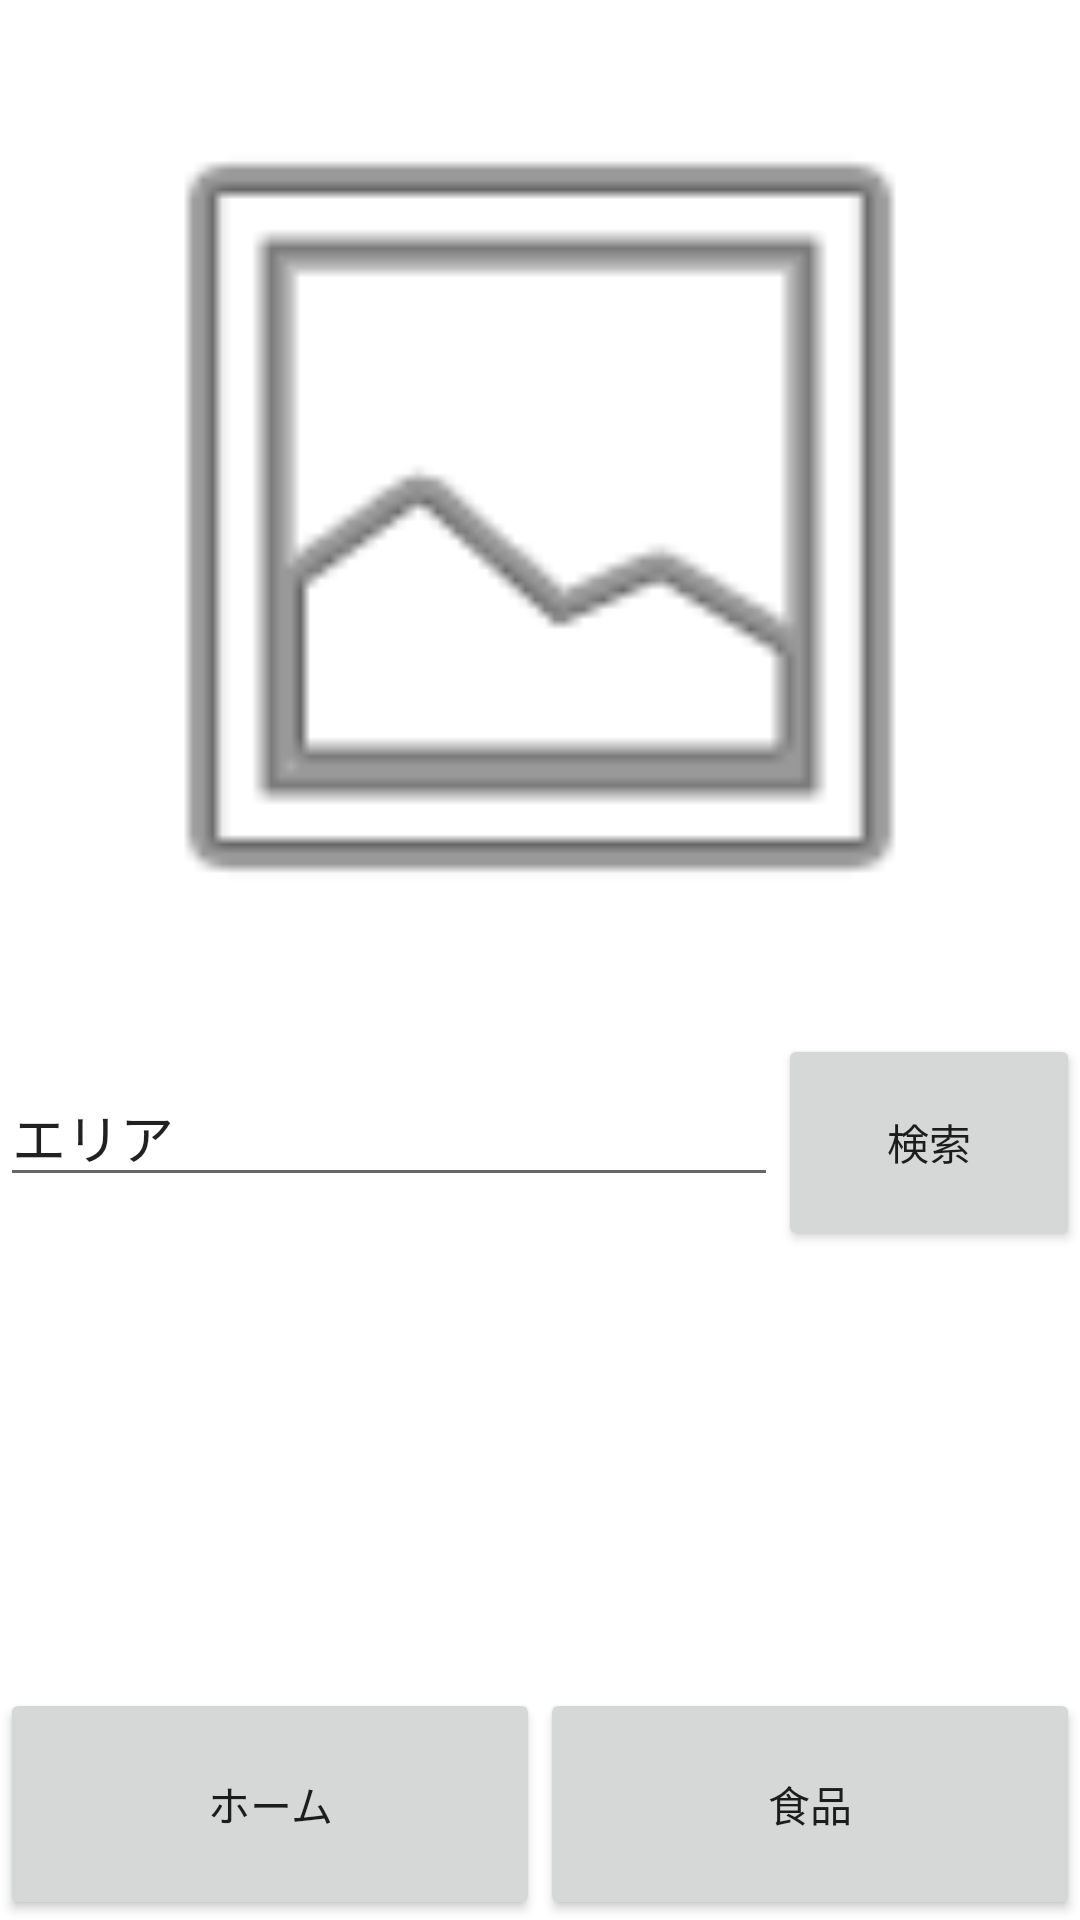

The Android layout XML behind this screen, and the referenced resources:
<!-- AndroidManifest.xml: application theme Theme.Jitsu -->
<!-- res/layout/activity_exm_home.xml -->
<?xml version="1.0" encoding="utf-8"?>
<LinearLayout xmlns:android="http://schemas.android.com/apk/res/android"
    xmlns:app="http://schemas.android.com/apk/res-auto"
    xmlns:tools="http://schemas.android.com/tools"
    android:layout_width="match_parent"
    android:layout_height="match_parent"
    android:orientation="vertical"
    android:visibility="visible"
    tools:context=".ExmHomeActivity">

    <ImageView
        android:id="@+id/imageView"
        android:layout_width="match_parent"
        android:layout_height="80dp"
        android:layout_margin="16dp"
        android:layout_weight="8"
        android:src="@drawable/earth_good"
        app:srcCompat="@android:drawable/ic_menu_gallery" />

    <LinearLayout
        android:layout_width="match_parent"
        android:layout_height="wrap_content"
        android:layout_weight="1"
        android:orientation="horizontal">

        <EditText
            android:id="@+id/editTextArea"
            android:layout_width="wrap_content"
            android:layout_height="wrap_content"
            android:layout_weight="8"
            android:ems="10"
            android:inputType="textPersonName"
            android:text="エリア" />

        <Button
            android:id="@+id/SearchArea"
            android:layout_width="wrap_content"
            android:layout_height="match_parent"
            android:layout_weight="2"
            android:text="検索" />
    </LinearLayout>

    <androidx.recyclerview.widget.RecyclerView
        android:id="@+id/recyclerviewMain"
        android:layout_width="match_parent"
        android:layout_height="wrap_content"
        android:layout_weight="5" />

    <LinearLayout
        android:layout_width="match_parent"
        android:layout_height="wrap_content"
        android:layout_weight="1"
        android:orientation="horizontal">

        <Button
            android:id="@+id/HomeButton"
            android:layout_width="wrap_content"
            android:layout_height="match_parent"
            android:layout_weight="1"
            android:text="ホーム" />

        <Button
            android:id="@+id/AddFoodMap"
            android:layout_width="wrap_content"
            android:layout_height="match_parent"
            android:layout_weight="1"
            android:text="食品" />
    </LinearLayout>

</LinearLayout>
<!-- resources referenced by this layout -->
<resources>
  <style name="Theme.Jitsu" parent="Theme.MaterialComponents.DayNight.DarkActionBar">
          
          <item name="colorPrimary">@color/purple_500</item>
          <item name="colorPrimaryVariant">@color/purple_700</item>
          <item name="colorOnPrimary">@color/white</item>
          
          <item name="colorSecondary">@color/teal_200</item>
          <item name="colorSecondaryVariant">@color/teal_700</item>
          <item name="colorOnSecondary">@color/black</item>
          
          <item name="android:statusBarColor" tools:targetApi="l">?attr/colorPrimaryVariant</item>
          
      </style>
  <!-- not gathered from this repository: default colours our renderer supplied (Android Studio template values) -->
  <color name="purple_500">#FF6200EE</color>
  <color name="purple_700">#FF3700B3</color>
  <color name="teal_200">#FF03DAC5</color>
  <color name="teal_700">#FF018786</color>
  <color name="black">#FF000000</color>
  <color name="white">#FFFFFFFF</color>
</resources>
